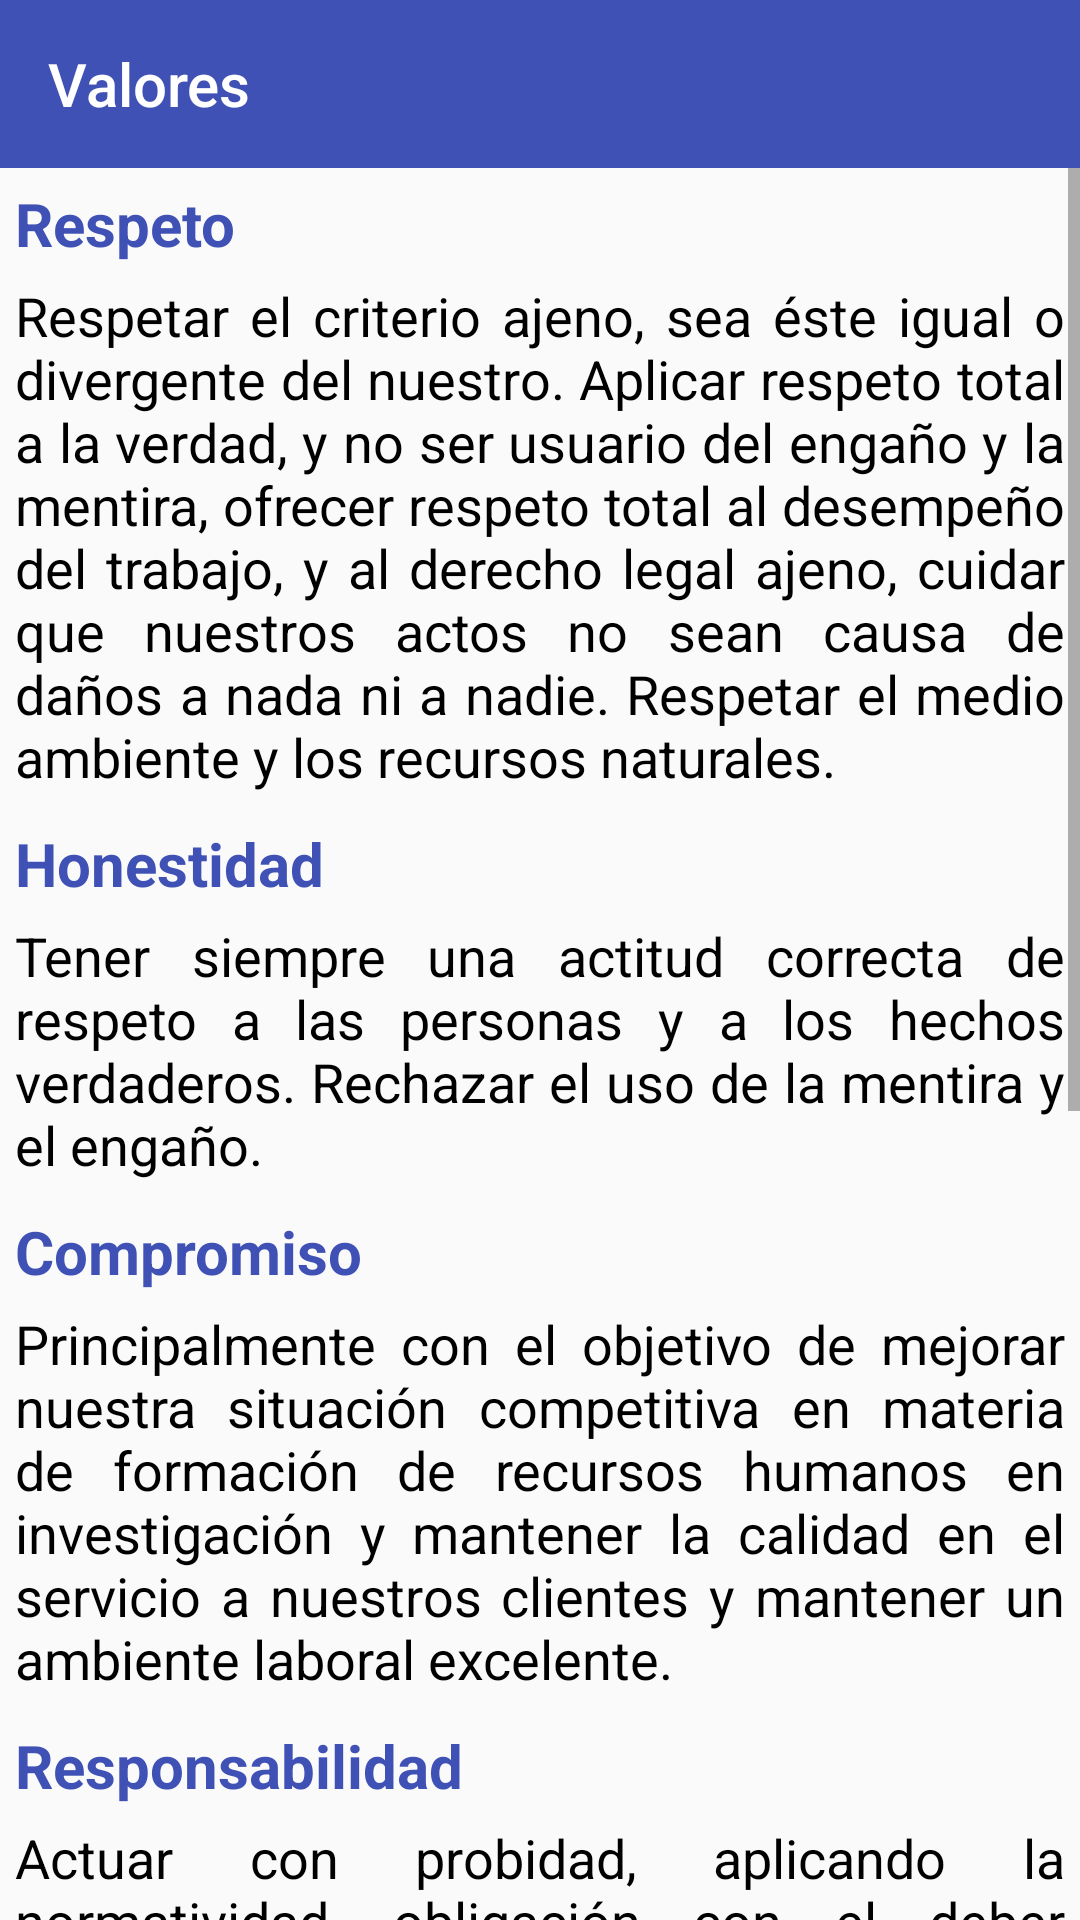

The Android layout XML behind this screen, and the referenced resources:
<!-- AndroidManifest.xml: application theme AppTheme -->
<!-- res/layout/fragment_valores.xml -->
<?xml version="1.0" encoding="utf-8"?>
<LinearLayout xmlns:android="http://schemas.android.com/apk/res/android"
    xmlns:tools="http://schemas.android.com/tools"
    android:layout_width="match_parent"
    android:layout_height="match_parent"
    xmlns:app="http://schemas.android.com/apk/res-auto"
    android:orientation="vertical"
    tools:context=".fragments.ValoresFragment">

    

    <androidx.appcompat.widget.Toolbar
        android:id="@+id/toolbar4"
        android:layout_width="match_parent"
        android:layout_height="wrap_content"
        android:background="?attr/colorPrimary"
        android:minHeight="?attr/actionBarSize"
        android:theme="?attr/actionBarTheme"
        app:title="Valores"
        app:titleTextColor="@color/colorWhite"/>

    <ScrollView
        android:layout_width="match_parent"
        android:layout_height="match_parent">

        <LinearLayout
            android:layout_width="match_parent"
            android:layout_height="match_parent"
            android:orientation="vertical">

            <TextView
                android:layout_width="match_parent"
                android:layout_height="wrap_content"
                android:paddingLeft="5dp"
                android:paddingTop="5dp"
                android:text="@string/Valor1"
                android:textColor="@color/colorPrimary"
                android:textSize="20dp"
                android:textStyle="bold" />

            <TextView
                android:layout_width="wrap_content"
                android:layout_height="wrap_content"
                android:justificationMode="inter_word"
                android:padding="5dp"
                android:text="@string/DescripcionValor1"
                android:textColor="@android:color/background_dark"
                android:textSize="18dp" />

            <TextView
                android:layout_width="match_parent"
                android:layout_height="wrap_content"
                android:paddingLeft="5dp"
                android:paddingTop="5dp"
                android:text="@string/Valor2"
                android:textColor="@color/colorPrimary"
                android:textSize="20dp"
                android:textStyle="bold" />

            <TextView
                android:layout_width="wrap_content"
                android:layout_height="wrap_content"
                android:justificationMode="inter_word"
                android:padding="5dp"
                android:text="@string/DescripcionValor2"
                android:textColor="@android:color/background_dark"
                android:textSize="18dp" />

            <TextView
                android:layout_width="match_parent"
                android:layout_height="wrap_content"
                android:paddingLeft="5dp"
                android:paddingTop="5dp"
                android:text="@string/Valor3"
                android:textColor="@color/colorPrimary"
                android:textSize="20dp"
                android:textStyle="bold" />

            <TextView
                android:layout_width="wrap_content"
                android:layout_height="wrap_content"
                android:justificationMode="inter_word"
                android:padding="5dp"
                android:text="@string/DescripcionValor3"
                android:textColor="@android:color/background_dark"
                android:textSize="18dp" />

            <TextView
                android:layout_width="match_parent"
                android:layout_height="wrap_content"
                android:paddingLeft="5dp"
                android:paddingTop="5dp"
                android:text="@string/Valor4"
                android:textColor="@color/colorPrimary"
                android:textSize="20dp"
                android:textStyle="bold" />

            <TextView
                android:layout_width="wrap_content"
                android:layout_height="wrap_content"
                android:justificationMode="inter_word"
                android:padding="5dp"
                android:text="@string/DescripcionValor4"
                android:textColor="@android:color/background_dark"
                android:textSize="18dp" />

            <TextView
                android:layout_width="match_parent"
                android:layout_height="wrap_content"
                android:paddingLeft="5dp"
                android:paddingTop="5dp"
                android:text="@string/Valor5"
                android:textColor="@color/colorPrimary"
                android:textSize="20dp"
                android:textStyle="bold" />

            <TextView
                android:layout_width="wrap_content"
                android:layout_height="wrap_content"
                android:justificationMode="inter_word"
                android:padding="5dp"
                android:text="@string/DescripcionValor5"
                android:textColor="@android:color/background_dark"
                android:textSize="18dp" />

            <Space
                android:layout_width="match_parent"
                android:layout_height="60dp" />

        </LinearLayout>

    </ScrollView>


</LinearLayout>
<!-- resources referenced by this layout -->
<resources>
  <color name="colorPrimary">#3F51B5</color>
  <color name="colorWhite">#FFFFFF</color>
  <string name="DescripcionValor1">Respetar el criterio ajeno, sea éste igual o divergente del nuestro. Aplicar respeto total a la verdad, y no ser usuario del engaño y la mentira, ofrecer respeto total al desempeño del trabajo, y al derecho legal ajeno, cuidar que nuestros actos no sean causa de daños a nada ni a nadie. Respetar el medio ambiente y los recursos naturales.</string>
  <string name="DescripcionValor2">Tener siempre una actitud correcta de respeto a las personas y a los hechos verdaderos. Rechazar el uso de la mentira y el engaño.</string>
  <string name="DescripcionValor3">Principalmente con el objetivo de mejorar nuestra situación competitiva en materia de formación de recursos humanos en investigación y mantener la calidad en el servicio a nuestros clientes y mantener un ambiente laboral excelente.</string>
  <string name="DescripcionValor4">Actuar con probidad, aplicando la normatividad, obligación con el deber cumpliendo la misión y la moral, y contribuir activa y voluntariamente al mejoramiento social, económico y ambiental.
      Eficaz y agradable, se encuentran las firmas que han encontrado el equilibrio perfecto entre sus competencias técnicas y su estrategia de servicio al cliente, son organizaciones que se enfocan en el cliente porque saben que es él de quien dependen, están conscientes de la fuerte competencia y sus perspectivas apuntan al liderazgo.</string>
  <string name="DescripcionValor5">Ser eficaz y agradable, encontrando el equilibrio perfecto entre nuestras competencias técnicas y estrategias de servicio al cliente, como institución enfocarnos al cliente cumpliendo sus perspectivas y que ellos nos distingan por el liderazgo.</string>
  <string name="Valor1">Respeto</string>
  <string name="Valor2">Honestidad</string>
  <string name="Valor3">Compromiso</string>
  <string name="Valor4">Responsabilidad</string>
  <string name="Valor5">Actitud de Servicio</string>
  <style name="AppTheme" parent="Theme.AppCompat.Light.NoActionBar">
          
          <item name="colorPrimary">@color/colorPrimary</item>
          <item name="colorPrimaryDark">@color/colorPrimaryDark</item>
          <item name="colorAccent">@color/colorAccent</item>
      </style>
  <color name="colorPrimaryDark">#3700B3</color>
  <color name="colorAccent">#000000</color>
</resources>
